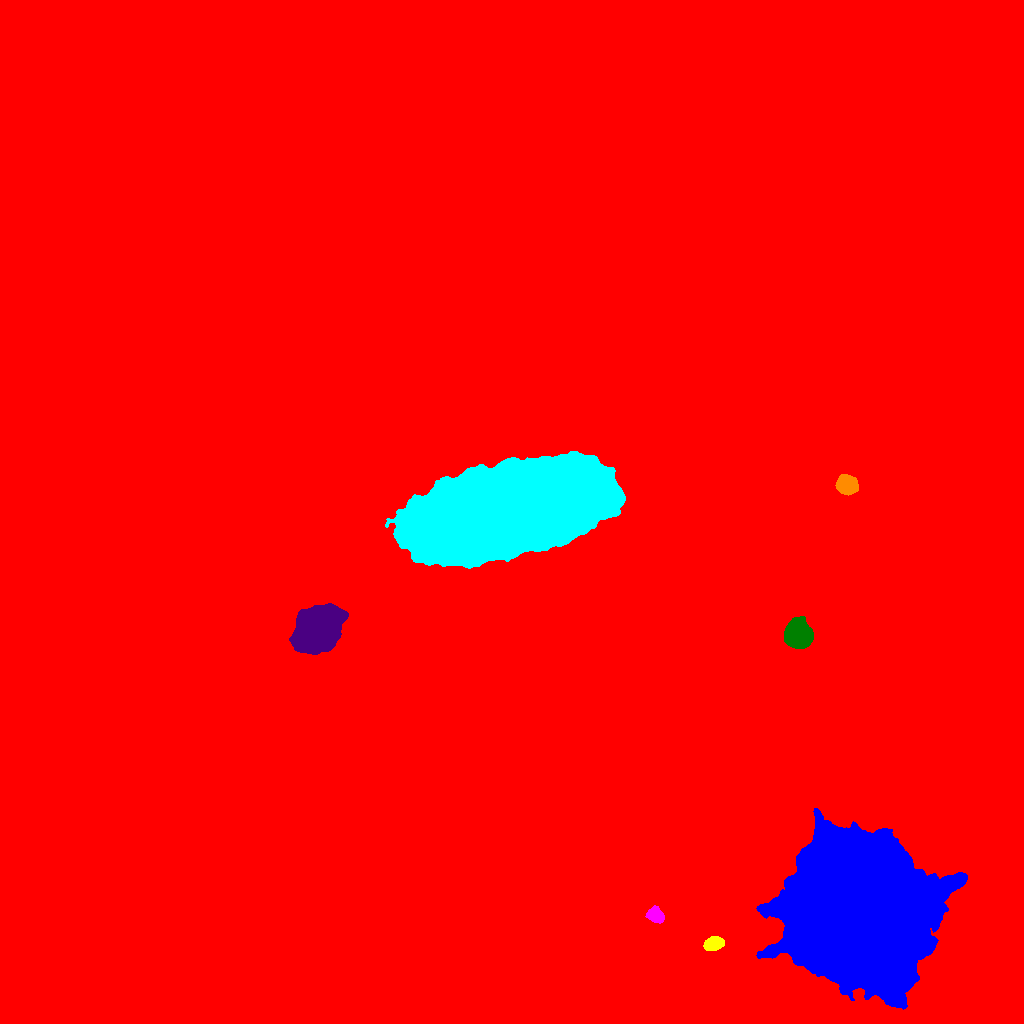

The table this chart was drawn from, first rows:
ID, X, Y, A, B, theta, total_flux, mu_max, mu_median, mu_mean, R_fwhm, R_e, R10, R90, x_start, x_end, y_start, y_end, area, greylevel
0, 559.3, 448.8, 306, 268.9, -0.7624, 4349403, 93.0, 3.0, 4.336, 9.788, 232, 73.38, 412, 0, 1023, 0, 1023, 1003134, 4.336
1, 861.3, 109.4, 33.72, 30.24, -0.9103, 990395, 154.0, 31.0, 42.95, 37.85, 38.79, 15.66, 66.25, 756, 967, 14, 215, 23057, 70.95
2, 713.9, 79.96, 4.559, 3.011, 0.2423, 3313, 28.0, 13.0, 12.89, 6.155, 4.853, 1.954, 7.506, 703, 724, 73, 87, 257, 58.89
3, 655.5, 108.5, 4.066, 3.178, -0.6558, 2221, 21.0, 9.0, 9.216, 5.499, 4.583, 1.871, 7.203, 645, 664, 100, 118, 241, 38.22
4, 798.9, 389, 6.154, 5.769, -1.377, 17715, 64.0, 19.0, 23.46, 8.482, 7.485, 2.985, 12.33, 784, 813, 375, 407, 755, 51.46
5, 317.8, 394.3, 11.53, 8.488, 0.6846, 73501, 106.0, 27.0, 33.84, 12.85, 12.45, 4.853, 20.65, 289, 348, 369, 420, 2172, 61.84
6, 846.7, 538.2, 4.565, 4.161, -0.4969, 8057, 52.0, 18.0, 20.71, 6.58, 5.557, 2.257, 8.974, 835, 858, 528, 549, 389, 53.71
7, 509.9, 513, 50.7, 18.24, 0.2217, 784125, 143.0, 35.0, 42.22, 31.32, 37.83, 14.19, 63.08, 385, 625, 455, 572, 18571, 70.22
